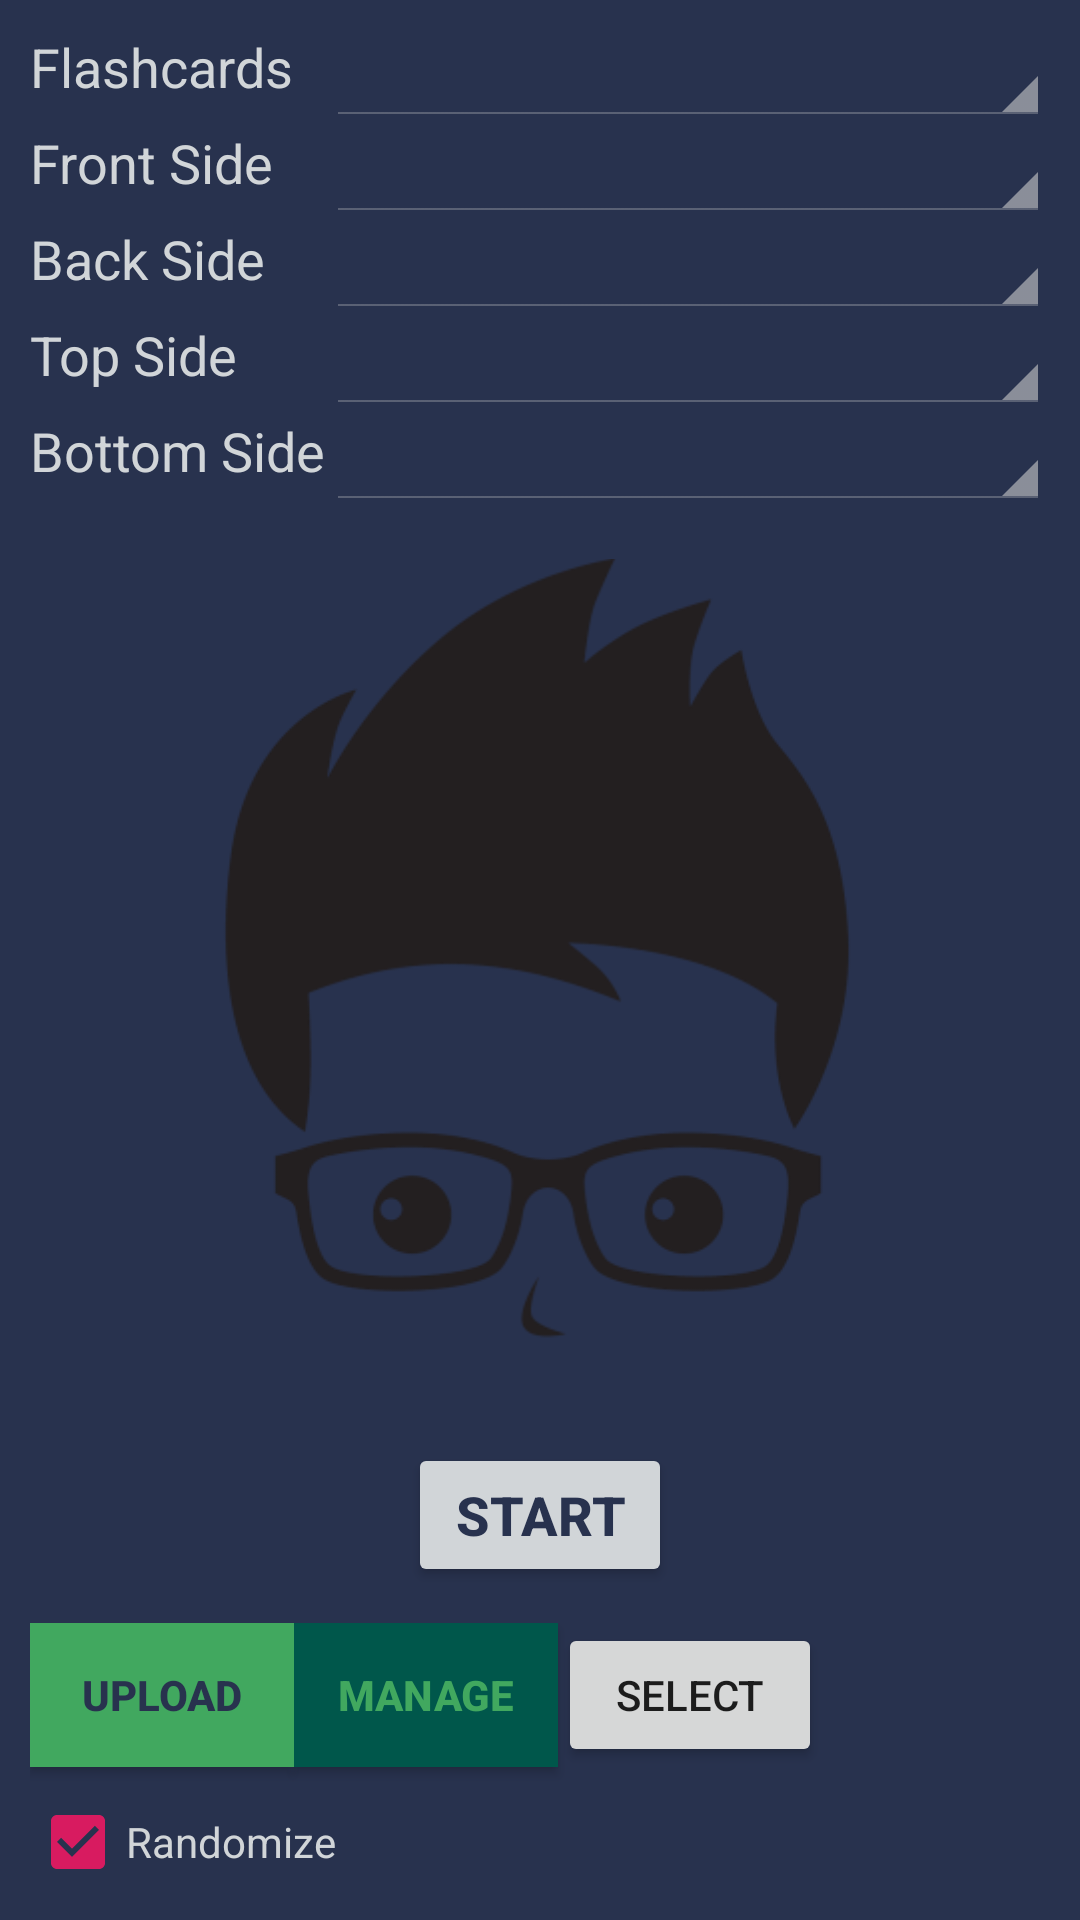

The Android layout XML behind this screen, and the referenced resources:
<!-- AndroidManifest.xml: application theme AppTheme -->
<!-- res/layout/activity_main.xml -->
<?xml version="1.0" encoding="utf-8"?>
<android.widget.RelativeLayout xmlns:android="http://schemas.android.com/apk/res/android"
    xmlns:app="http://schemas.android.com/apk/res-auto"
    xmlns:tools="http://schemas.android.com/tools"
    android:layout_width="match_parent"
    android:layout_height="match_parent"
    android:background="@color/blueWhale"
    android:padding="10dp"
    tools:context=".MainActivity">

    <ImageView
        android:id="@+id/imageView"
        android:layout_width="wrap_content"
        android:layout_height="wrap_content"
        android:layout_centerInParent="true"
        app:srcCompat="@drawable/nerd" />

    <TableLayout
        android:layout_width="match_parent"
        android:layout_height="match_parent">

        <TableRow
            android:layout_width="match_parent"
            android:layout_height="match_parent">

            <TextView
                android:id="@+id/textView2"
                android:layout_width="wrap_content"
                android:layout_height="wrap_content"
                android:text="Flashcards"
                android:textColor="@color/colorIron"
                android:textSize="18sp" />

            <Spinner
                android:id="@+id/spinner"
                style="@android:style/Widget.Holo.Spinner"
                android:layout_width="wrap_content"
                android:layout_height="wrap_content"

                android:layout_weight="2" />

        </TableRow>

        <TableRow
            android:layout_width="match_parent"
            android:layout_height="match_parent">

            <TextView
                android:id="@+id/textView3"
                android:layout_width="wrap_content"
                android:layout_height="wrap_content"
                android:text="Front Side"
                android:textColor="@color/colorIron"
                android:textSize="18sp" />

            <Spinner
                android:id="@+id/front_spinner"
                style="@android:style/Widget.Holo.Spinner"
                android:layout_width="match_parent"
                android:layout_height="wrap_content"


                android:layout_weight="2"
                android:spinnerMode="dropdown" />
        </TableRow>

        <TableRow
            android:layout_width="match_parent"
            android:layout_height="match_parent">

            <TextView
                android:id="@+id/textView4"
                android:layout_width="wrap_content"
                android:layout_height="wrap_content"
                android:text="Back Side"
                android:textColor="@color/colorIron"
                android:textSize="18sp" />

            <Spinner
                android:id="@+id/back_spinner"
                style="@android:style/Widget.Holo.Spinner"
                android:layout_width="match_parent"
                android:layout_height="wrap_content"

                android:layout_weight="2"
                android:spinnerMode="dropdown" />
        </TableRow>

        <TableRow
            android:layout_width="match_parent"
            android:layout_height="match_parent">

            <TextView
                android:id="@+id/textView5"
                android:layout_width="wrap_content"
                android:layout_height="wrap_content"
                android:text="Top Side"
                android:textColor="@color/colorIron"
                android:textSize="18sp" />

            <Spinner
                android:id="@+id/top_spinner"
                style="@android:style/Widget.Holo.Spinner"
                android:layout_width="match_parent"
                android:layout_height="wrap_content"


                android:layout_weight="2"
                android:spinnerMode="dropdown"
                app:layout_constraintEnd_toEndOf="parent"
                tools:layout_editor_absoluteY="65dp" />
        </TableRow>

        <TableRow
            android:layout_width="match_parent"
            android:layout_height="match_parent">

            <TextView
                android:id="@+id/textView6"
                android:layout_width="wrap_content"
                android:layout_height="wrap_content"
                android:text="Bottom Side"
                android:textColor="@color/colorIron"
                android:textSize="18sp" />

            <Spinner
                android:id="@+id/bottom_spinner"
                style="@android:style/Widget.Holo.Spinner"
                android:layout_width="match_parent"
                android:layout_height="wrap_content"

                android:layout_weight="2"
                android:spinnerMode="dropdown"
                tools:layout_editor_absoluteX="21dp"
                tools:layout_editor_absoluteY="65dp" />
        </TableRow>
    </TableLayout>

    <RelativeLayout
        android:id="@+id/frameLayout"
        android:layout_width="wrap_content"
        android:layout_height="wrap_content"
        android:layout_alignParentBottom="true"
        android:layout_centerHorizontal="true">

        <ImageView
            android:id="@+id/cog"
            android:layout_width="250dp"
            android:layout_height="250dp"
            android:alpha="0"
            app:srcCompat="@drawable/cog" />

        <Button
            android:id="@+id/start"
            style="@android:style/Widget.DeviceDefault.Button"
            android:layout_width="wrap_content"
            android:layout_height="wrap_content"
            android:layout_centerHorizontal="true"
            android:layout_centerVertical="true"

            android:backgroundTint="@color/colorIron"
            android:onClick="flashCardClick"
            android:text="START"
            android:textAlignment="center"
            android:textColor="@color/blueWhale"
            android:textSize="18sp"
            android:textStyle="bold" />
    </RelativeLayout>

    <LinearLayout
        android:layout_width="wrap_content"
        android:layout_height="wrap_content"
        android:layout_alignParentBottom="true"
        android:layout_alignParentLeft="true"
        android:orientation="horizontal">

        <Button
            android:id="@+id/button"
            style="@style/Widget.AppCompat.Button"
            android:layout_width="wrap_content"
            android:layout_height="wrap_content"
            android:layout_alignBottom="@+id/randomize"
            android:layout_marginBottom="41dp"
            android:background="@color/chateauGreen"
            android:onClick="fileExplorerClick"
            android:paddingLeft="10dp"
            android:paddingRight="10dp"
            android:text="UPLOAD"
            android:textColor="@color/blueWhale"
            android:textStyle="bold" />

        <Button
            android:id="@+id/button2"
            android:layout_width="wrap_content"
            android:layout_height="wrap_content"
            android:paddingLeft="10dp"
            android:paddingRight="10dp"
            android:onClick="manageClick"
            android:layout_alignTop="@+id/button"
            android:textColor="@color/chateauGreen"
            android:background="@color/colorPrimaryDark"
            android:textStyle="bold"
            android:text="MANAGE" />

        <Button
            android:id="@+id/button3"
            android:layout_width="wrap_content"
            android:layout_height="wrap_content"
            android:paddingLeft="10dp"
            android:paddingRight="10dp"
            android:onClick="selectClick"
            android:layout_weight="1"
            android:text="SELECT" />
    </LinearLayout>

    <CheckBox
        android:id="@+id/randomize"
        android:layout_width="wrap_content"
        android:layout_height="wrap_content"
        android:layout_alignParentLeft="true"
        android:layout_alignParentBottom="true"
        android:checked="true"
        android:text="Randomize"
        android:textColor="@color/colorIron"
        android:textColorLink="@color/colorChambray" />


</android.widget.RelativeLayout>
<!-- resources referenced by this layout -->
<resources>
  <color name="blueWhale">#28324e</color>
  <color name="chateauGreen">#41a85f</color>
  <color name="colorChambray">#475577</color>
  <color name="colorIron">#d1d5d8</color>
  <color name="colorPrimaryDark">#00574B</color>
  <!-- drawable nerd: png bitmap (drawable, 23758 bytes) -->
  <style name="AppTheme" parent="Theme.AppCompat.Light.NoActionBar">
          
          <item name="colorPrimary">@color/colorPrimary</item>
          <item name="colorPrimaryDark">@color/colorPrimaryDark</item>
          <item name="colorAccent">@color/colorAccent</item>
          
          <item name="android:windowContentTransitions">true</item>
          <item name="android:windowExitTransition">@transition/exit</item>
      </style>
  <color name="colorPrimary">#008577</color>
  <color name="colorAccent">#d81b60</color>
</resources>
